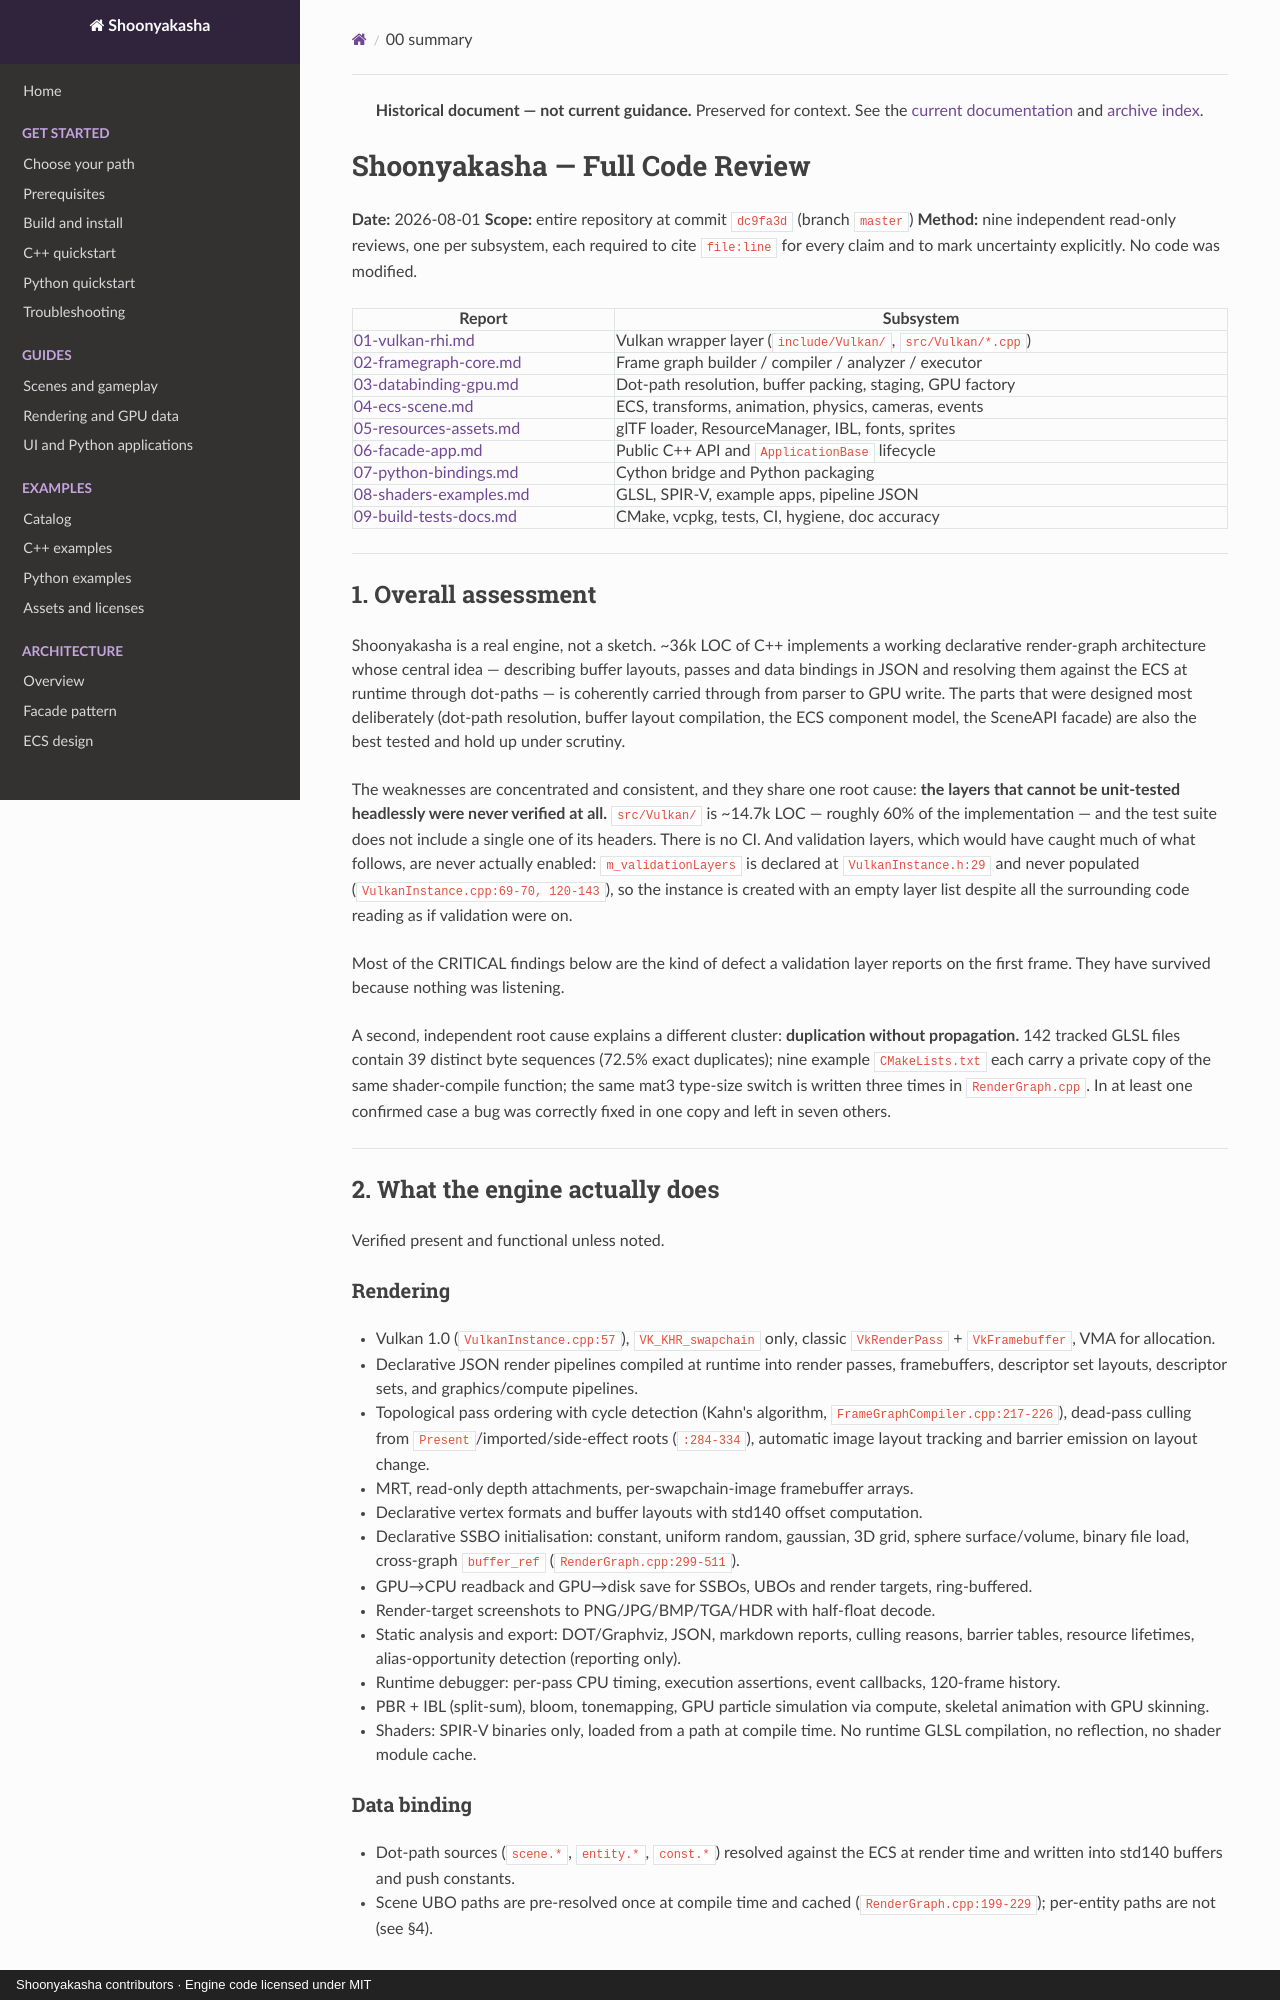

repository: Maximilian-Winter/Shoonyakasha · page: reviews/2026-08-01/00-summary/index.html · generator: mkdocs · copyright: Shoonyakasha contributors · Engine code licensed under MIT

> **Historical document — not current guidance.** Preserved for context. See the [current documentation](../../index.md) and [archive index](../../archive.md).

# Shoonyakasha — Full Code Review

**Date:** 2026-08-01
**Scope:** entire repository at commit `dc9fa3d` (branch `master`)
**Method:** nine independent read-only reviews, one per subsystem, each required to cite
`file:line` for every claim and to mark uncertainty explicitly. No code was modified.

| Report | Subsystem |
|---|---|
| [01-vulkan-rhi.md](01-vulkan-rhi.md) | Vulkan wrapper layer (`include/Vulkan/`, `src/Vulkan/*.cpp`) |
| [02-framegraph-core.md](02-framegraph-core.md) | Frame graph builder / compiler / analyzer / executor |
| [03-databinding-gpu.md](03-databinding-gpu.md) | Dot-path resolution, buffer packing, staging, GPU factory |
| [04-ecs-scene.md](04-ecs-scene.md) | ECS, transforms, animation, physics, cameras, events |
| [05-resources-assets.md](05-resources-assets.md) | glTF loader, ResourceManager, IBL, fonts, sprites |
| [06-facade-app.md](06-facade-app.md) | Public C++ API and `ApplicationBase` lifecycle |
| [07-python-bindings.md](07-python-bindings.md) | Cython bridge and Python packaging |
| [08-shaders-examples.md](08-shaders-examples.md) | GLSL, SPIR-V, example apps, pipeline JSON |
| [09-build-tests-docs.md](09-build-tests-docs.md) | CMake, vcpkg, tests, CI, hygiene, doc accuracy |

---

## 1. Overall assessment

Shoonyakasha is a real engine, not a sketch. ~36k LOC of C++ implements a working declarative
render-graph architecture whose central idea — describing buffer layouts, passes and data
bindings in JSON and resolving them against the ECS at runtime through dot-paths — is
coherently carried through from parser to GPU write. The parts that were designed most
deliberately (dot-path resolution, buffer layout compilation, the ECS component model, the
SceneAPI facade) are also the best tested and hold up under scrutiny.

The weaknesses are concentrated and consistent, and they share one root cause: **the layers
that cannot be unit-tested headlessly were never verified at all.** `src/Vulkan/` is ~14.7k
LOC — roughly 60% of the implementation — and the test suite does not include a single one of
its headers. There is no CI. And validation layers, which would have caught much of what
follows, are never actually enabled: `m_validationLayers` is declared at
`VulkanInstance.h:29` and never populated (`VulkanInstance.cpp:69-70, 120-143`), so the
instance is created with an empty layer list despite all the surrounding code reading as if
validation were on.

Most of the CRITICAL findings below are the kind of defect a validation layer reports on the
first frame. They have survived because nothing was listening.

A second, independent root cause explains a different cluster: **duplication without
propagation.** 142 tracked GLSL files contain 39 distinct byte sequences (72.5% exact
duplicates); nine example `CMakeLists.txt` each carry a private copy of the same shader-compile
function; the same mat3 type-size switch is written three times in `RenderGraph.cpp`. In at
least one confirmed case a bug was correctly fixed in one copy and left in seven others.

---

## 2. What the engine actually does

Verified present and functional unless noted.

### Rendering
- Vulkan 1.0 (`VulkanInstance.cpp:57`), `VK_KHR_swapchain` only, classic `VkRenderPass` +
  `VkFramebuffer`, VMA for allocation.
- Declarative JSON render pipelines compiled at runtime into render passes, framebuffers,
  descriptor set layouts, descriptor sets, and graphics/compute pipelines.
- Topological pass ordering with cycle detection (Kahn's algorithm,
  `FrameGraphCompiler.cpp:217-226`), dead-pass culling from `Present`/imported/side-effect
  roots (`:284-334`), automatic image layout tracking and barrier emission on layout change.
- MRT, read-only depth attachments, per-swapchain-image framebuffer arrays.
- Declarative vertex formats and buffer layouts with std140 offset computation.
- Declarative SSBO initialisation: constant, uniform random, gaussian, 3D grid, sphere
  surface/volume, binary file load, cross-graph `buffer_ref` (`RenderGraph.cpp:299-511`).
- GPU→CPU readback and GPU→disk save for SSBOs, UBOs and render targets, ring-buffered.
- Render-target screenshots to PNG/JPG/BMP/TGA/HDR with half-float decode.
- Static analysis and export: DOT/Graphviz, JSON, markdown reports, culling reasons, barrier
  tables, resource lifetimes, alias-opportunity detection (reporting only).
- Runtime debugger: per-pass CPU timing, execution assertions, event callbacks, 120-frame
  history.
- PBR + IBL (split-sum), bloom, tonemapping, GPU particle simulation via compute, skeletal
  animation with GPU skinning.
- Shaders: SPIR-V binaries only, loaded from a path at compile time. No runtime GLSL
  compilation, no reflection, no shader module cache.

### Data binding
- Dot-path sources (`scene.*`, `entity.*`, `const.*`) resolved against the ECS at render time
  and written into std140 buffers and push constants.
- Scene UBO paths are pre-resolved once at compile time and cached
  (`RenderGraph.cpp:199-229`); per-entity paths are not (see §4).
